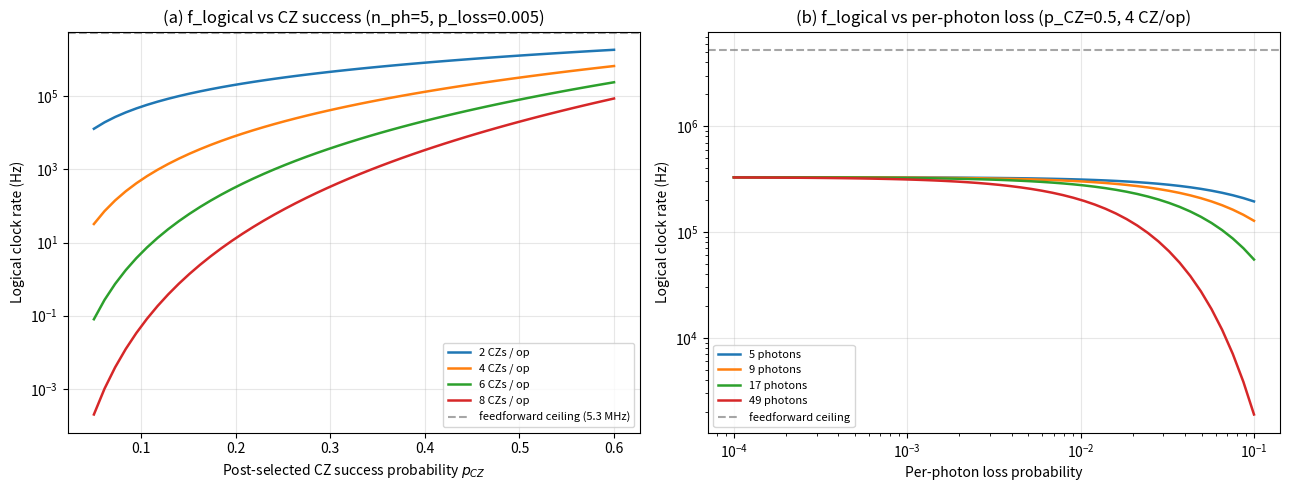

The script that saved this image:
# Logical clock rate from feedforward latency, post-selection and loss.

import numpy as np
import matplotlib.pyplot as plt
import csv

T_CYCLE_REF = 190e-9          # paper feedforward budget -> logical cycle time
F_CYCLE_REF = 1.0 / T_CYCLE_REF
SOURCE_REP_HZ = 5e9           # photon source rep rate (multiplexing, NOT clock)


def logical_clock_rate(f_cycle_Hz: float, p_CZ: float, n_CZ: int,
                       p_loss_per_photon: float, n_photons: int) -> float:
    return (f_cycle_Hz
            * (p_CZ ** n_CZ)
            * ((1 - p_loss_per_photon) ** n_photons))


def scenarios():
    return [
        ("Post-sel CZ d=3 (rep)",        190e-9, 1/9,  2, 0.01,  5),
        ("Paper 75%-discard d=3 (rep)",  190e-9, 0.25, 2, 0.01,  5),
        ("Fusion-based d=3 (rep)",       190e-9, 0.5,  2, 0.01,  5),
        ("Optimistic future (SiN)",      190e-9, 0.5,  2, 0.001, 5),
        ("Surface d=3 (est.)",           250e-9, 0.5,  6, 0.01,  17),
        ("Surface d=5 (est.)",           400e-9, 0.5,  6, 0.005, 49),
    ]


def report_table():
    rows = []
    print(f"\nSource rep rate (multiplexing, not the logical clock): "
          f"{SOURCE_REP_HZ/1e9:.0f} GHz")
    print(f"Feedforward ceiling 1/190ns = {F_CYCLE_REF/1e6:.2f} MHz "
          f"(max sequential logical clock)\n")
    print(f"{'Scenario':<30}{'T_cyc':>8}{'f_cyc':>9}{'p_CZ':>7}{'n_ph':>6}"
          f"{'p_loss':>9}{'f_logical':>13}")
    print("-" * 82)
    for name, Tcyc, pCZ, nCZ, pL, nPh in scenarios():
        f_cyc = 1.0 / Tcyc
        f_log = logical_clock_rate(f_cyc, pCZ, nCZ, pL, nPh)
        rows.append(dict(scenario=name, T_cycle_s=Tcyc, f_cycle_Hz=f_cyc,
                         p_CZ=pCZ, n_CZ=nCZ, p_loss_per_photon=pL,
                         n_photons=nPh, f_logical_Hz=f_log))
        print(f"{name:<30}{Tcyc*1e9:>6.0f}n{f_cyc/1e6:>7.2f}M{pCZ:>7.3f}"
              f"{nPh:>6}{pL:>9.4f}{f_log/1e3:>11.2f}k")
    return rows


def plot_sensitivity(fname="logical_clock_rate.pdf"):
    fig, (ax1, ax2) = plt.subplots(1, 2, figsize=(13, 5))

    # (a) f_logical vs p_CZ  (base = feedforward ceiling)
    p_CZ_range = np.linspace(0.05, 0.6, 50)
    for n_CZ in [2, 4, 6, 8]:
        f = [logical_clock_rate(F_CYCLE_REF, pCZ, n_CZ, 0.005, 5)
             for pCZ in p_CZ_range]
        ax1.semilogy(p_CZ_range, f, lw=1.8, label=f"{n_CZ} CZs / op")
    ax1.axhline(F_CYCLE_REF, color="gray", ls="--", alpha=0.7,
                label=f"feedforward ceiling ({F_CYCLE_REF/1e6:.1f} MHz)")
    ax1.set_xlabel("Post-selected CZ success probability $p_{CZ}$")
    ax1.set_ylabel("Logical clock rate (Hz)")
    ax1.set_title("(a) f_logical vs CZ success (n_ph=5, p_loss=0.005)")
    ax1.legend(fontsize=8); ax1.grid(alpha=0.3)

    # (b) f_logical vs per-photon loss
    p_loss_range = np.logspace(-4, -1, 50)
    for n_photons in [5, 9, 17, 49]:
        f = [logical_clock_rate(F_CYCLE_REF, 0.5, 4, pL, n_photons)
             for pL in p_loss_range]
        ax2.loglog(p_loss_range, f, lw=1.8, label=f"{n_photons} photons")
    ax2.axhline(F_CYCLE_REF, color="gray", ls="--", alpha=0.7,
                label=f"feedforward ceiling")
    ax2.set_xlabel("Per-photon loss probability")
    ax2.set_ylabel("Logical clock rate (Hz)")
    ax2.set_title("(b) f_logical vs per-photon loss (p_CZ=0.5, 4 CZ/op)")
    ax2.legend(fontsize=8); ax2.grid(alpha=0.3)

    plt.tight_layout()
    plt.savefig(fname, dpi=300, bbox_inches="tight")
    print(f"[OK] saved {fname}")


def export_csv(rows, path="logical_clock_rate.csv"):
    with open(path, "w", newline="") as f:
        w = csv.DictWriter(f, fieldnames=rows[0].keys())
        w.writeheader()
        for r in rows:
            w.writerow(r)
    print(f"[OK] wrote {path}")

if __name__ == "__main__":
    rows = report_table()
    plot_sensitivity()
    export_csv(rows)

    # ---- self-checks ----
    print("\n--- SELF-CHECKS ---")
    # no scenario may exceed its own feedforward ceiling
    okCeil = all(r["f_logical_Hz"] <= r["f_cycle_Hz"] + 1e-6 for r in rows)
    print(f"[{'PASS' if okCeil else 'FAIL'}] every f_logical <= its feedforward "
          f"ceiling 1/T_cycle (no impossible rates)")
    test = [logical_clock_rate(F_CYCLE_REF, pCZ, 2, 0.01, 5)
            for pCZ in (0.1, 0.2, 0.3, 0.5)]
    okMono = all(np.diff(test) > 0)
    print(f"[{'PASS' if okMono else 'FAIL'}] f_logical increases with p_CZ")
    # sane magnitude: rep scenarios land in kHz..low-MHz
    rep = [r["f_logical_Hz"] for r in rows if "(rep)" in r["scenario"]]
    okMag = all(1e3 <= f <= F_CYCLE_REF for f in rep)
    print(f"[{'PASS' if okMag else 'FAIL'}] rep-code logical rates in "
          f"[1 kHz, ceiling] (sane): "
          f"{', '.join(f'{f/1e3:.0f}k' for f in rep)}")
    print("\nNOTE: the source rep rate (5 GHz) does NOT set the logical clock; "
          "it enables multiplexing that can recover the rate toward the "
          "feedforward ceiling at a resource (photon-count) cost. The numbers "
          "above are the single-attempt (un-multiplexed) effective rate.")
